Run: headless pygame with SDL's dummy video driver; simulated clock (each Clock.tick advances the game by its frame time, no real sleeping); random seed 0; keys injected as events and as key.get_pressed() state; no mouse input.
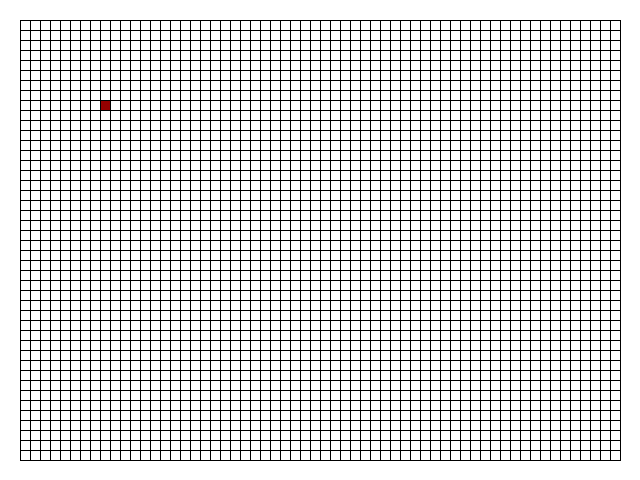
Frame 1 of 4 · flips 1–60 · no input
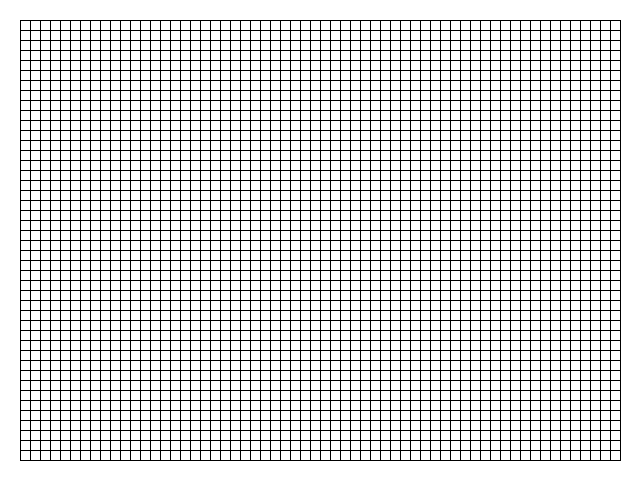
Frame 2 of 4 · flips 61–180 · tapped SPACE, RETURN · held RIGHT (→), D
Frame 3 of 4 · flips 181–300 · held DOWN (↓), S · screen unchanged from frame 2, image omitted
Frame 4 of 4 · flips 301–420 · held LEFT (←), A, UP (↑), W · screen same as frame 1, image omitted

The pygame program that drew these frames:

# -*- coding: utf-8 -*-
"""
Created on Fri Nov 18 16:09:38 2016

@author: jefferson
"""

import pygame


#init
pygame.init()
#display
display_width = 640
display_height = 480
#colors
black = (0,0,0)
white = (255,255,255)
red = (150,0,0)
blue = (0,0,200)
green = (0,150,0)
#game
pixel_factor = 10
posX = 100
posY = 100
#setup
gameDisplay = pygame.display.set_mode((display_width,display_height))
gameDisplay.fill(white)
pygame.display.update()
pygame.display.set_caption('GAME-BASIC')
clock = pygame.time.Clock()

def draw_boundaries():
    pygame.draw.line(gameDisplay,black,(20,20),(620,20),1)
    pygame.draw.line(gameDisplay,black,(20,460),(620,460),1)
    pygame.draw.line(gameDisplay,black,(20,20),(20,460),1)
    pygame.draw.line(gameDisplay,black,(620,20),(620,460),1)

def draw_grid():
    
    for y in range(20,461,10):
        pygame.draw.line(gameDisplay,black,(20,y),(620,y),1)
    for x in range(20,621,10):
        pygame.draw.line(gameDisplay,black,(x,20),(x,460),1)

def draw_rect(x, y, width, height, color):
    pygame.draw.rect(gameDisplay, color, [x, y, width, height])
    
def draw_hero(x,y):
    draw_rect(x,y,pixel_factor,pixel_factor,red)

def move_left():
    global posX
    posX = posX - 10
def move_right():
    global posX
    posX = posX + 10
def move_up():
    global posY
    posY = posY - 10
def move_down():
    global posY 
    posY = posY + 10

def game_loop():
    
    
    while True:
        keys = pygame.key.get_pressed()  #checking pressed keys
        if keys[pygame.K_UP]:
            move_up()
        if keys[pygame.K_DOWN]:
            move_down()
        if keys[pygame.K_LEFT]:
            move_left()
        if keys[pygame.K_RIGHT]:
            move_right()
        
       
        #draw_boundaries()
        gameDisplay.fill(white)
        draw_hero(posX,posY)
        draw_grid()
        pygame.display.update()
        pygame.display.flip()
        clock.tick(15)
        pygame.event.pump()
        
    
#PRINCIPAL
game_loop()
